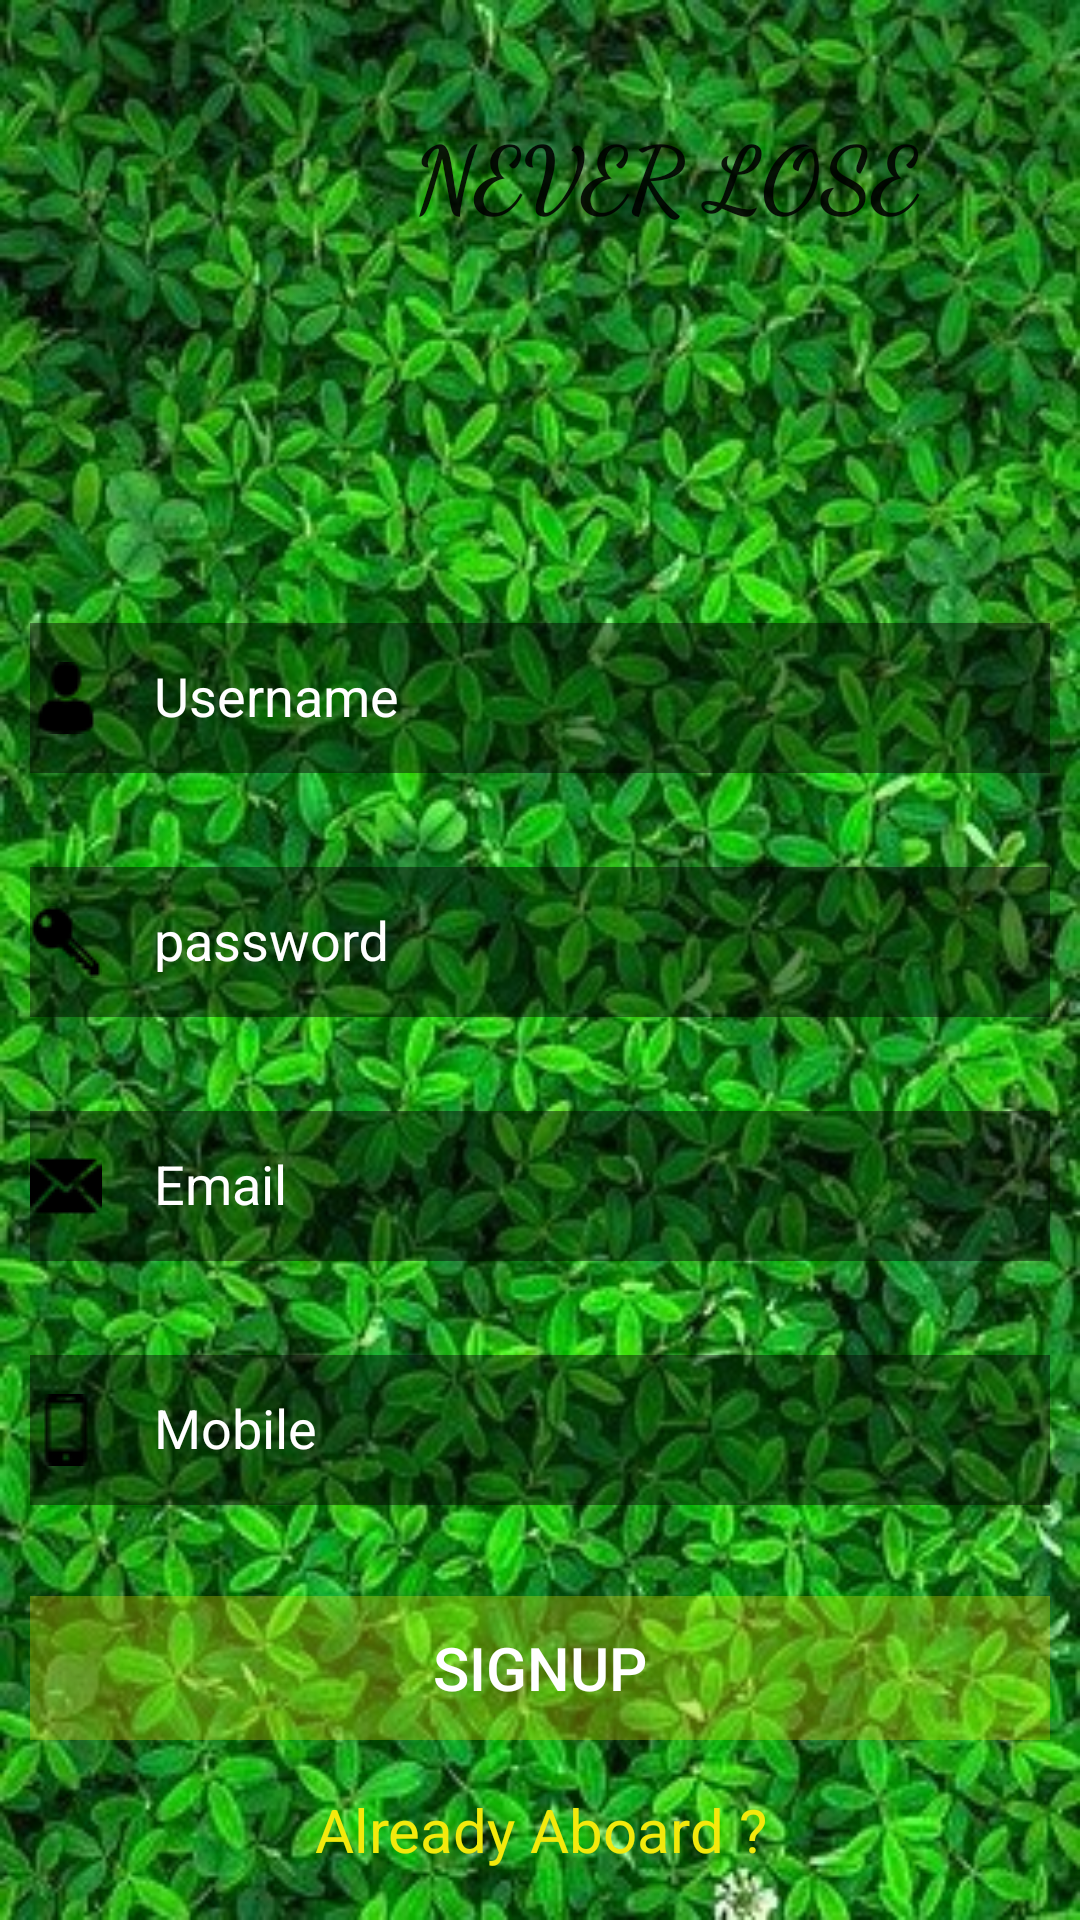

Here is an Android app screen rendered from its layout file. Give the layout XML and the strings, colors and styles it references.
<!-- AndroidManifest.xml: application theme AppTheme -->
<!-- res/layout/activity_login.xml -->
<?xml version="1.0" encoding="utf-8"?>
<RelativeLayout xmlns:android="http://schemas.android.com/apk/res/android"
    xmlns:app="http://schemas.android.com/apk/res-auto"
    xmlns:tools="http://schemas.android.com/tools"
    android:layout_width="match_parent"
    android:layout_height="match_parent"
    tools:context="com.example.kush.tracker_final.login"
    android:background="@drawable/loginb">

<LinearLayout
    android:layout_width="match_parent"
    android:layout_height="69dp"
    android:orientation="horizontal"
    android:gravity="center_horizontal"
    android:layout_alignParentTop="true"
    android:layout_alignParentStart="true"
    android:layout_marginTop="23dp">

    <ImageView
        android:id="@+id/imageView4"
        android:layout_width="100dp"
        android:layout_height="match_parent"
        android:layout_alignTop="@+id/textView6"
        android:layout_toStartOf="@+id/textView6"
        app:srcCompat="@drawable/logo"
        android:layout_above="@+id/linearLayout4" />

    <TextView
        android:id="@+id/textView6"
        style="@style/Widget.AppCompat.TextView.SpinnerItem"
        android:layout_width="200dp"
        android:layout_height="match_parent"
        android:gravity="center_vertical"
        android:fontFamily="cursive"
        android:text="NEVER LOSE"
        android:textColor="@color/common_google_signin_btn_text_dark_default"
        android:textDirection="anyRtl"
        android:textSize="30sp"
        android:textStyle="bold"
        android:typeface="serif"

        android:layout_above="@+id/linearLayout4"
        android:layout_alignParentEnd="true" />


</LinearLayout>


    <LinearLayout
    android:layout_width="match_parent"
    android:layout_height="wrap_content"
    android:orientation="vertical"


        android:padding="30px"
        android:layout_alignParentBottom="true"
        android:layout_alignParentStart="true"
        android:id="@+id/linearLayout4">
    <android.support.design.widget.TextInputLayout
        app:errorEnabled="true"
        android:id="@+id/input_layout_name"

        android:layout_width="match_parent"
        android:textColor="@color/common_google_signin_btn_text_dark_default"
        android:textColorHint="@android:color/background_light"
        android:layout_height="wrap_content"
        >

        <EditText
            android:id="@+id/username"
            android:layout_width="match_parent"
            android:layout_height="50dp"
            android:background="#73000000"
            android:drawableLeft="@drawable/user"
            android:hint="    Username"
            android:textColor="@color/common_google_signin_btn_text_dark_default"
            android:textColorHint="@android:color/background_light"
            android:textColorLink="?android:attr/colorPressedHighlight" />
    </android.support.design.widget.TextInputLayout>

    <android.support.design.widget.TextInputLayout
        android:id="@+id/input_layout_password"

        android:layout_width="match_parent"
        android:textColor="@color/common_google_signin_btn_text_dark_default"
        android:textColorHint="@android:color/background_light"
        android:layout_height="wrap_content"
        app:errorEnabled="true">

        <EditText
            android:id="@+id/password"
            android:layout_width="match_parent"
            android:layout_height="50dp"
            android:background="#73000000"
            android:drawableLeft="@drawable/pass"
            android:hint="    password"
            android:textColor="@color/common_google_signin_btn_text_dark_default"
            android:textColorHint="@android:color/background_light"
            android:textColorLink="?android:attr/colorPressedHighlight" />
    </android.support.design.widget.TextInputLayout>

    <android.support.design.widget.TextInputLayout
        android:id="@+id/input_layout_email"
        android:layout_width="match_parent"

        android:textColor="@color/common_google_signin_btn_text_dark_default"
        android:textColorHint="@android:color/background_light"
        android:layout_height="wrap_content"
        app:errorEnabled="true">

        <EditText
            android:id="@+id/email"
            android:layout_width="match_parent"
            android:layout_height="50dp"
            android:alpha="1"
            android:background="#73000000"
            android:drawableLeft="@drawable/email"
            android:hint="    Email"
            android:textColor="@color/common_google_signin_btn_text_dark_default"
            android:textColorHint="@android:color/background_light"
            android:textColorLink="?android:attr/colorPressedHighlight" />
    </android.support.design.widget.TextInputLayout>

    <android.support.design.widget.TextInputLayout
        android:id="@+id/input_layout_mob"
        android:layout_width="match_parent"

        android:textColor="@color/common_google_signin_btn_text_dark_default"
        android:textColorHint="@android:color/background_light"
        android:layout_height="wrap_content"
        app:errorEnabled="true">

        <EditText
            android:id="@+id/mob"
            android:layout_width="match_parent"
            android:layout_height="50dp"
            android:alpha="1"
            android:background="#73000000"
            android:drawableLeft="@drawable/mob"
            android:hint="    Mobile"
            android:textColor="@color/common_google_signin_btn_text_dark_default"
            android:textColorHint="@android:color/background_light"
            android:textColorLink="?android:attr/colorPressedHighlight" />
    </android.support.design.widget.TextInputLayout>


        <Button
            android:id="@+id/signup"
            android:layout_width="match_parent"
            android:layout_height="wrap_content"
            android:layout_alignStart="@+id/login"
            android:layout_below="@+id/login"
            android:background="#4Df2ea0c"
            android:layout_marginTop="10dp"
            android:textColor="@android:color/background_light"
            android:textSize="20dp"
            android:onClick="signup"
            android:text="signup" />

        <TextView
            android:id="@+id/login"
            android:layout_width="match_parent"
            android:layout_height="40dp"
            android:layout_marginTop="10dp"
            android:gravity="center"
            android:onClick="login"
            android:text="Already Aboard ?"
            android:textColor="#f2ea0c"
            android:textSize="20dp" />



</LinearLayout>




</RelativeLayout>
<!-- resources referenced by this layout -->
<resources>
  <!-- drawable email: png bitmap (drawable, 601 bytes) -->
  <!-- drawable loginb: jpg bitmap (drawable, 80986 bytes) -->
  <!-- drawable mob: png bitmap (drawable, 445 bytes) -->
  <!-- drawable pass: png bitmap (drawable, 617 bytes) -->
  <!-- drawable user: png bitmap (drawable, 569 bytes) -->
  <style name="AppTheme" parent="Theme.AppCompat.Light.NoActionBar">
          
          <item name="colorPrimary">@color/colorPrimary</item>
          <item name="colorPrimaryDark">@color/colorPrimaryDark</item>
          <item name="colorAccent">@color/colorAccent</item>
          <item name="windowActionBar">false</item>
          <item name="windowNoTitle">true</item>
      </style>
  <color name="colorPrimary">#3F51B5</color>
  <color name="colorPrimaryDark">#303f9f</color>
  <color name="colorAccent">#FF4081</color>
</resources>
